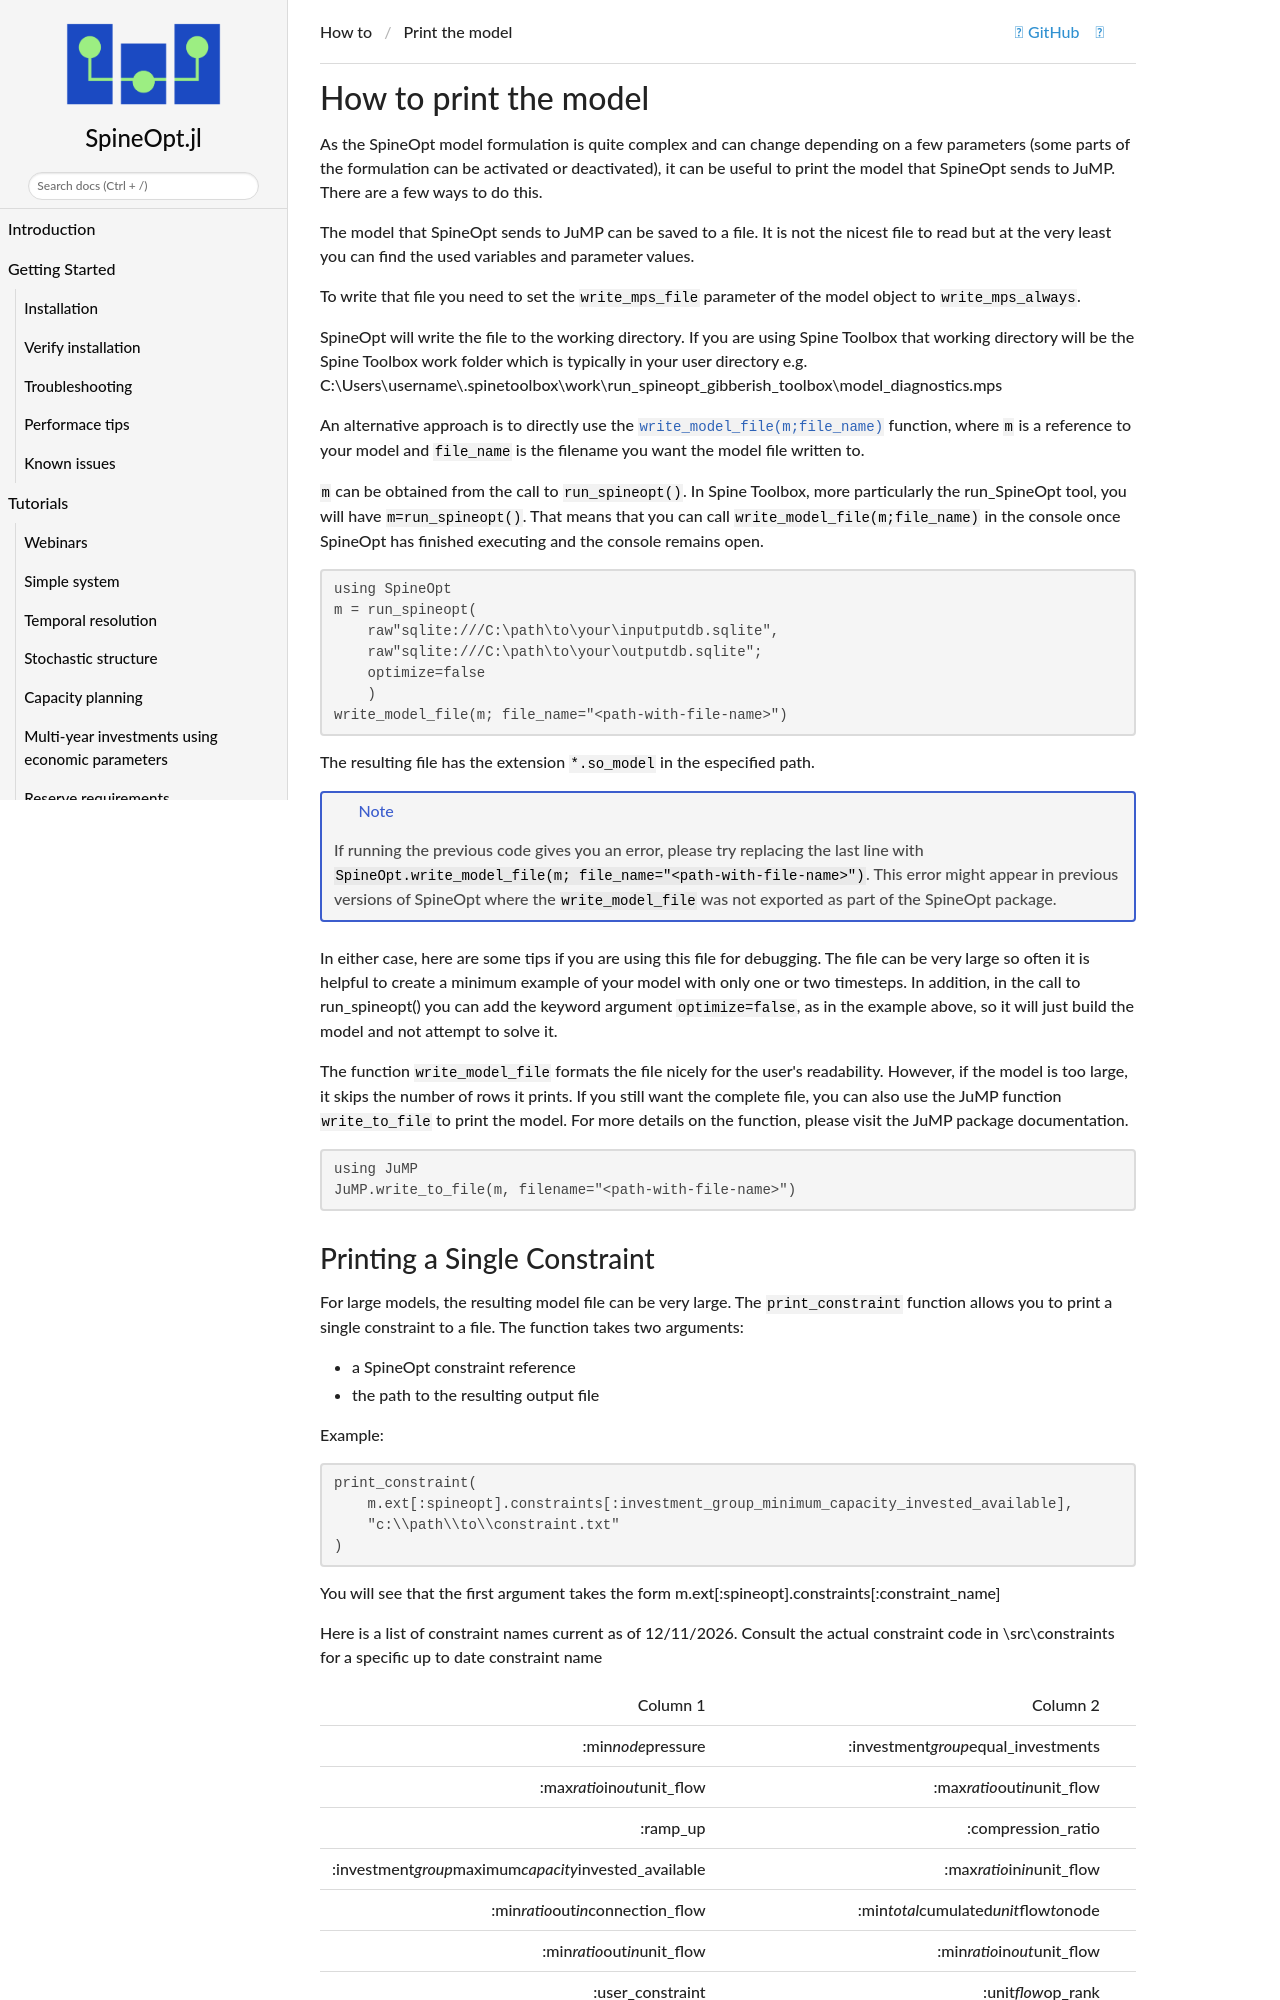

repository: spine-tools/SpineOpt.jl · page: dev/how_to/print_the_model/index.html · generator: mkdocs

# How to print the model

As the SpineOpt model formulation is quite complex and can change depending on a few parameters (some parts of the formulation can be activated or deactivated), it can be useful to print the model that SpineOpt sends to JuMP. There are a few ways to do this.

The model that SpineOpt sends to JuMP can be saved to a file. It is not the nicest file to read but at the very least you can find the used variables and parameter values.

To write that file you need to set the `write_mps_file` parameter of the model object to `write_mps_always`.

SpineOpt will write the file to the working directory. If you are using Spine Toolbox that working directory will be the Spine Toolbox work folder which is typically in your user directory e.g. C:\\Users\\username\\.spinetoolbox\\work\\run\_spineopt\_gibberish\_toolbox\\model\_diagnostics.mps

An alternative approach is to directly use the [`write_model_file(m;file_name)`](https://github.com/spine-tools/SpineOpt.jl/blob/master/src/util/write_information_files.jl) function, where `m` is a reference to your model and `file_name` is the filename you want the model file written to.

`m` can be obtained from the call to `run_spineopt()`. In Spine Toolbox, more particularly the run\_SpineOpt tool, you will have `m=run_spineopt()`. That means that you can call `write_model_file(m;file_name)` in the console once SpineOpt has finished executing and the console remains open.

```julia
using SpineOpt
m = run_spineopt(
    raw"sqlite:///C:\path\to\your\inputputdb.sqlite", 
    raw"sqlite:///C:\path\to\your\outputdb.sqlite";
    optimize=false
    )
write_model_file(m; file_name="<path-with-file-name>")
```

The resulting file has the extension `*.so_model` in the especified path.

!!! note
    If running the previous code gives you an error, please try replacing the last line with `SpineOpt.write_model_file(m; file_name="<path-with-file-name>")`. This error might appear in previous versions of SpineOpt where the `write_model_file` was not exported as part of the SpineOpt package.

In either case, here are some tips if you are using this file for debugging. The file can be very large so often it is helpful to create a minimum example of your model with only one or two timesteps. In addition, in the call to run\_spineopt() you can add the keyword argument `optimize=false`, as in the example above, so it will just build the model and not attempt to solve it.

The function `write_model_file` formats the file nicely for the user's readability. However, if the model is too large, it skips the number of rows it prints. If you still want the complete file, you can also use the JuMP function `write_to_file` to print the model. For more details on the function, please visit the JuMP package documentation.

```julia
using JuMP
JuMP.write_to_file(m, filename="<path-with-file-name>")
```
